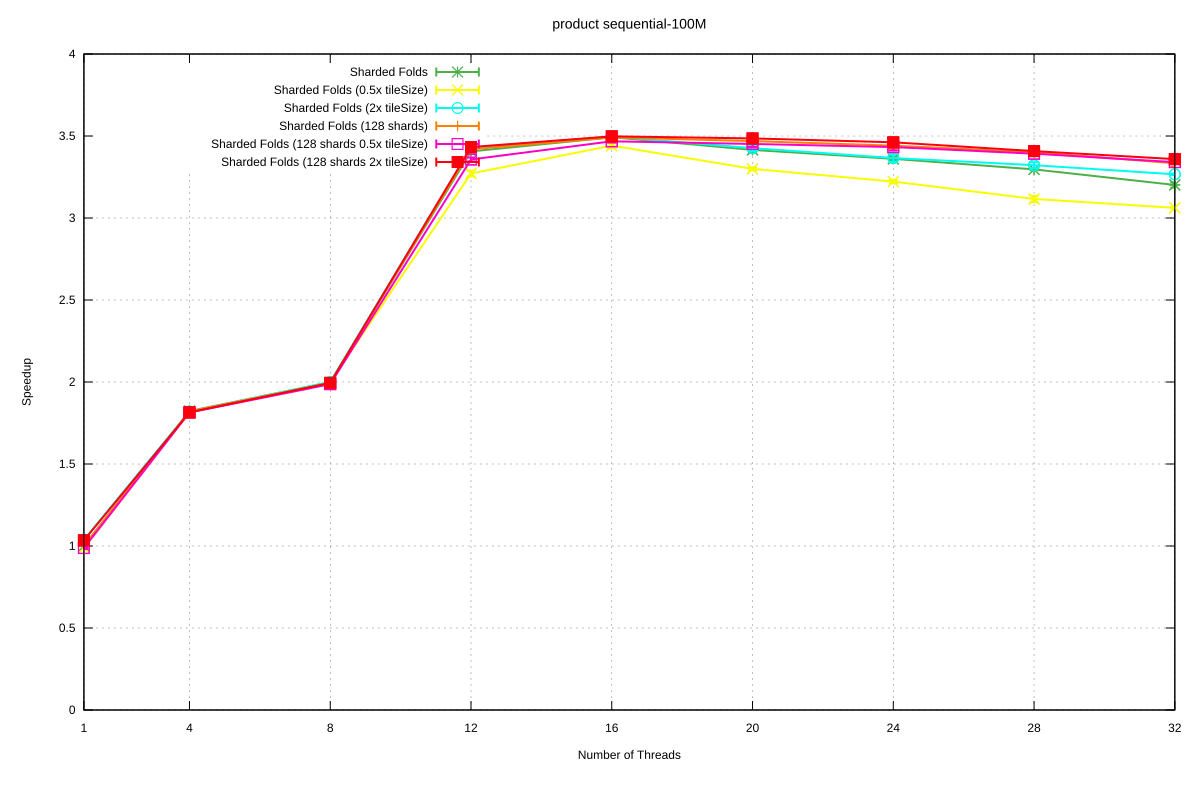

The table this chart was drawn from, first rows:
Name, Mean, MeanLB, MeanUB, Stddev, StddevLB, StddevUB, scheduler, threads
product/sequential-100M, 6.970821287622359e-2, 6.919089527673969e-2, 7.068209740694384e-2, 9.455623372694713e-4, 4.824574517973397e-4, 1.3948931980317912e-3, Sharded Folds, 1
product/sequential-100M, 3.823926957591882e-2, 3.8194003206147194e-2, 3.8272855020369645e-2, 6.689015706559525e-5, 5.400893508740197e-5, 8.444796008599318e-5, Sharded Folds, 4
product/sequential-100M, 3.4869816925908834e-2, 3.4824401553099356e-2, 3.489348917002124e-2, 6.34367672315731e-5, 2.4468040265419027e-5, 1.0476177412214907e-4, Sharded Folds, 8
product/sequential-100M, 2.0466019664195596e-2, 2.0440803566214482e-2, 2.051369692402197e-2, 5.552441991716723e-5, 2.1948868286210354e-5, 7.666674315101329e-5, Sharded Folds, 12
product/sequential-100M, 1.9960291366244724e-2, 1.9956174751536715e-2, 1.9967623693333648e-2, 9.701458147091852e-6, 7.349988454415089e-6, 1.3728269104050947e-5, Sharded Folds, 16
product/sequential-100M, 2.0409838205300623e-2, 2.036118037090872e-2, 2.0526384375362285e-2, 1.2314779338326655e-4, 4.077858963203907e-5, 1.8871844331365013e-4, Sharded Folds, 20
product/sequential-100M, 2.0742371420981755e-2, 2.0695817368400368e-2, 2.0861409577223444e-2, 1.1939320840211153e-4, 6.037398084793135e-5, 1.930555697606574e-4, Sharded Folds, 24
product/sequential-100M, 2.1146327287732677e-2, 2.113158445063737e-2, 2.1188742152154397e-2, 3.811980252471791e-5, 1.6153498576212412e-5, 6.18158087311253e-5, Sharded Folds, 28
product/sequential-100M, 2.1774345461089233e-2, 2.170237096463488e-2, 2.1922121848513044e-2, 1.8967815323985213e-4, 7.196484330446213e-5, 2.854538586737149e-4, Sharded Folds, 32
product/sequential-100M, 7.05200701812599e-2, 7.023835844252588e-2, 7.08258405809297e-2, 4.511153963398273e-4, 3.267569166180594e-4, 6.028126439666806e-4, Sharded Folds (0.5x tileSize), 1
product/sequential-100M, 3.840120900233442e-2, 3.837243947643964e-2, 3.843837122579074e-2, 5.193678810248242e-5, 3.4018046432373956e-5, 7.126468169834383e-5, Sharded Folds (0.5x tileSize), 4
product/sequential-100M, 3.484179133357155e-2, 3.479153188063748e-2, 3.487652292593367e-2, 7.102842013796755e-5, 4.525331734686175e-5, 1.0439468779509909e-4, Sharded Folds (0.5x tileSize), 8
product/sequential-100M, 2.1309518899832892e-2, 2.122067382356768e-2, 2.145351975911645e-2, 1.9063099208683096e-4, 9.84561453799547e-5, 3.232062204095628e-4, Sharded Folds (0.5x tileSize), 12
product/sequential-100M, 2.0256150218222555e-2, 2.0169537794122335e-2, 2.0363947089686238e-2, 1.8135389558428282e-4, 1.491181073037279e-4, 2.254468148392691e-4, Sharded Folds (0.5x tileSize), 16
product/sequential-100M, 2.112687748783867e-2, 2.108138723852973e-2, 2.120924387743675e-2, 1.1076989005413393e-4, 7.455492030280216e-5, 1.7557105451896103e-4, Sharded Folds (0.5x tileSize), 20
product/sequential-100M, 2.1634850383667675e-2, 2.15785082367828e-2, 2.1706018953130877e-2, 1.1306993389487902e-4, 7.978387588212312e-5, 1.4464272388502668e-4, Sharded Folds (0.5x tileSize), 24
product/sequential-100M, 2.2371671682592152e-2, 2.2278669702956215e-2, 2.2550059294223757e-2, 2.2727439162932515e-4, 1.0638740892565158e-4, 3.555771078877644e-4, Sharded Folds (0.5x tileSize), 28
product/sequential-100M, 2.2766261823743163e-2, 2.2748249839899946e-2, 2.2800474313042437e-2, 4.082954500512146e-5, 2.1839951146522338e-5, 6.947623688702495e-5, Sharded Folds (0.5x tileSize), 32
product/sequential-100M, 6.709233099898818e-2, 6.693135414804731e-2, 6.731694178959849e-2, 2.8236266801275604e-4, 2.4319838300258367e-4, 3.027235791584142e-4, Sharded Folds (2x tileSize), 1
product/sequential-100M, 3.8310868560535276e-2, 3.8293346829672975e-2, 3.8342472552313635e-2, 3.6821109847868125e-5, 2.0583082315450306e-5, 5.566825826668385e-5, Sharded Folds (2x tileSize), 4
product/sequential-100M, 3.484415567450462e-2, 3.478001534258799e-2, 3.489602669836983e-2, 9.846072533321633e-5, 6.586915960745718e-5, 1.3478022767465615e-4, Sharded Folds (2x tileSize), 8
product/sequential-100M, 2.032892566251965e-2, 2.026905551535612e-2, 2.048007408951572e-2, 1.6746935868073686e-4, 8.35496082987357e-5, 2.6718476998767454e-4, Sharded Folds (2x tileSize), 12
product/sequential-100M, 1.9936100956306834e-2, 1.992233390612835e-2, 1.9951472020783647e-2, 2.667191512532486e-5, 1.77812256569302e-5, 3.389415479952292e-5, Sharded Folds (2x tileSize), 16
product/sequential-100M, 2.0347003919337286e-2, 2.0290124066039278e-2, 2.051390504742927e-2, 1.6064300954159752e-4, 6.997076116128366e-5, 2.602900205311829e-4, Sharded Folds (2x tileSize), 20
product/sequential-100M, 2.0712270522048725e-2, 2.060002749053097e-2, 2.0878006955525507e-2, 2.668727242886024e-4, 1.7711689579096092e-4, 3.450714521187504e-4, Sharded Folds (2x tileSize), 24
product/sequential-100M, 2.098295900385076e-2, 2.0898500581911467e-2, 2.1128084778196856e-2, 2.1380813299455318e-4, 1.3429620090115715e-4, 2.6792920211306535e-4, Sharded Folds (2x tileSize), 28
product/sequential-100M, 2.134221880939305e-2, 2.1327423231722084e-2, 2.1381951730437183e-2, 4.068886473284446e-5, 1.5623519527251727e-5, 7.086848180420943e-5, Sharded Folds (2x tileSize), 32
product/sequential-100M, 6.963728406802326e-2, 6.894986976292872e-2, 7.150089727448565e-2, 1.6556307397594821e-3, 3.0884326074023935e-4, 2.467271264663906e-3, Sharded Folds (128 shards), 1
product/sequential-100M, 3.828569227005018e-2, 3.8266295080140525e-2, 3.8319036531273595e-2, 3.881644007640085e-5, 1.8314043353672555e-5, 6.360867079041167e-5, Sharded Folds (128 shards), 4
product/sequential-100M, 3.4956341213177124e-2, 3.491873808737312e-2, 3.500844037160277e-2, 7.627164257576457e-5, 4.916039636948466e-5, 1.0928992174253259e-4, Sharded Folds (128 shards), 8
product/sequential-100M, 2.0386865257340705e-2, 2.0369742767394873e-2, 2.0449743508829405e-2, 5.4791271885522394e-5, 1.3008691976083552e-5, 9.321849985368873e-5, Sharded Folds (128 shards), 12
product/sequential-100M, 1.996679258355255e-2, 1.9946689818118497e-2, 2.0028288573209877e-2, 5.926963998039985e-5, 3.2932572466022715e-5, 9.301884144106225e-5, Sharded Folds (128 shards), 16
product/sequential-100M, 2.0095341726384722e-2, 2.006696498399119e-2, 2.018176633994896e-2, 8.734620402662609e-5, 2.583093142696079e-5, 1.4692237081015904e-4, Sharded Folds (128 shards), 20
product/sequential-100M, 2.025753026837129e-2, 2.0188027644550546e-2, 2.0409128055027533e-2, 1.7502921156904494e-4, 1.1631521732627238e-4, 2.342628405354103e-4, Sharded Folds (128 shards), 24
product/sequential-100M, 2.0495198009707085e-2, 2.0428044295010928e-2, 2.0630046857759255e-2, 1.7016285511545838e-4, 3.473310900848752e-5, 2.2918541712550798e-4, Sharded Folds (128 shards), 28
product/sequential-100M, 2.091000514739283e-2, 2.082213319879708e-2, 2.1089307697151196e-2, 2.2874058076442254e-4, 9.259704299805489e-5, 3.651775094277675e-4, Sharded Folds (128 shards), 32
product/sequential-100M, 7.059127424976655e-2, 7.022318776164736e-2, 7.109484715121132e-2, 6.260831121563463e-4, 3.9998503692954666e-4, 8.867092112448358e-4, Sharded Folds (128 shards 0.5x tileSize), 1
product/sequential-100M, 3.842298335082027e-2, 3.839467135151253e-2, 3.844946957681151e-2, 4.572098813880154e-5, 3.080992669458258e-5, 6.382331641705474e-5, Sharded Folds (128 shards 0.5x tileSize), 4
product/sequential-100M, 3.508710440477386e-2, 3.495487632326013e-2, 3.528754150879289e-2, 2.8686183027379445e-4, 1.1554605814708855e-4, 4.277923426261791e-4, Sharded Folds (128 shards 0.5x tileSize), 8
product/sequential-100M, 2.076493714511526e-2, 2.0715348682482333e-2, 2.0863536423127937e-2, 1.1743100072804314e-4, 2.3746690708692457e-5, 1.615051085104716e-4, Sharded Folds (128 shards 0.5x tileSize), 12
product/sequential-100M, 2.0101912158617914e-2, 2.007181269111996e-2, 2.0163555773561475e-2, 7.62827644293267e-5, 2.1354575659403378e-5, 1.1510138020039831e-4, Sharded Folds (128 shards 0.5x tileSize), 16
product/sequential-100M, 2.019652555337888e-2, 2.012406873836251e-2, 2.034432646968459e-2, 1.7500308750808063e-4, 2.6881720228724183e-5, 2.4066479651974632e-4, Sharded Folds (128 shards 0.5x tileSize), 20
product/sequential-100M, 2.0307880405090375e-2, 2.0233615817756862e-2, 2.0484995474397538e-2, 2.1629512808165252e-4, 3.9704651204746836e-5, 3.575852110414265e-4, Sharded Folds (128 shards 0.5x tileSize), 24
product/sequential-100M, 2.0550676871777345e-2, 2.0528153217192324e-2, 2.0597721039738188e-2, 5.599729679818249e-5, 2.631682956479886e-5, 8.96977395067406e-5, Sharded Folds (128 shards 0.5x tileSize), 28
product/sequential-100M, 2.0866335069695e-2, 2.08350525704694e-2, 2.093111305224775e-2, 7.811174453582195e-5, 4.384139816133588e-5, 1.2539100332963172e-4, Sharded Folds (128 shards 0.5x tileSize), 32
product/sequential-100M, 6.738570452268634e-2, 6.682644398616892e-2, 6.945311850202936e-2, 1.3414113280942647e-3, 5.785758153739975e-5, 1.9423521149246291e-3, Sharded Folds (128 shards 2x tileSize), 1
product/sequential-100M, 3.840499247310969e-2, 3.833375557981156e-2, 3.844108044184626e-2, 8.119482383489834e-5, 3.0899818896907854e-5, 1.3395333148347212e-4, Sharded Folds (128 shards 2x tileSize), 4
product/sequential-100M, 3.494958810670863e-2, 3.4925647445821335e-2, 3.4981713473560314e-2, 5.180990086873331e-5, 3.358744297561484e-5, 7.367551343514484e-5, Sharded Folds (128 shards 2x tileSize), 8
product/sequential-100M, 2.030754570617021e-2, 2.0284819480770495e-2, 2.037580702986932e-2, 6.197944829650063e-5, 1.0769110937685021e-5, 9.749313445620462e-5, Sharded Folds (128 shards 2x tileSize), 12
product/sequential-100M, 1.992775089177862e-2, 1.991737530704915e-2, 1.9955587609998743e-2, 3.0441754829259758e-5, 1.4638429878433568e-5, 4.832701924078791e-5, Sharded Folds (128 shards 2x tileSize), 16
product/sequential-100M, 2.000043709227953e-2, 1.9994530520854443e-2, 2.001249647651347e-2, 1.57638305874865e-5, 7.457565892309261e-6, 2.5560265357461535e-5, Sharded Folds (128 shards 2x tileSize), 20
product/sequential-100M, 2.0137773231626566e-2, 2.0129951186851743e-2, 2.0165151754041762e-2, 2.4723663201275693e-5, 5.808649238759162e-6, 4.353717667538721e-5, Sharded Folds (128 shards 2x tileSize), 24
product/sequential-100M, 2.0454423812460824e-2, 2.040616765449958e-2, 2.0555421877956594e-2, 1.2841304028039094e-4, 6.292778613371061e-5, 2.1053745709348053e-4, Sharded Folds (128 shards 2x tileSize), 28
product/sequential-100M, 2.0752889187170716e-2, 2.0714371519672693e-2, 2.0834269356698947e-2, 1.0333646796641359e-4, 5.460125238689255e-5, 1.6390435151791567e-4, Sharded Folds (128 shards 2x tileSize), 32
